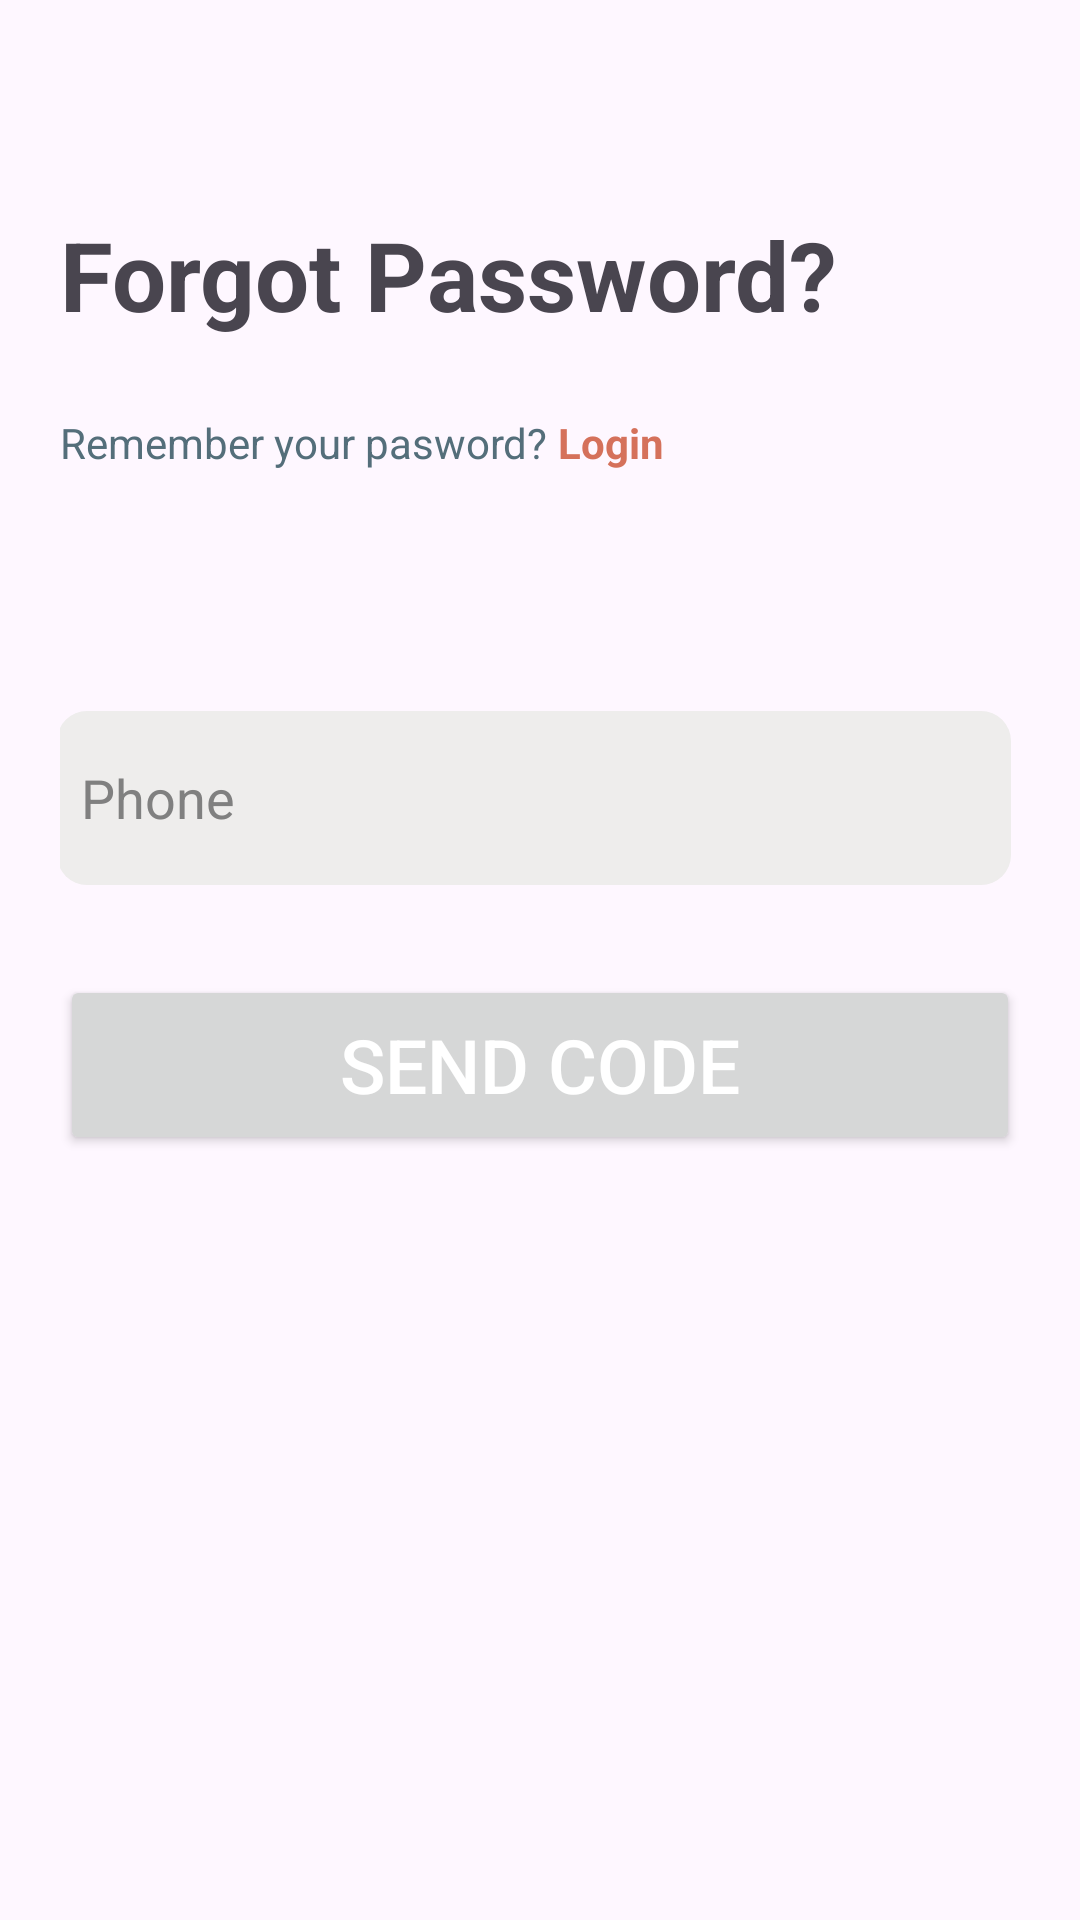

Here is an Android app screen rendered from its layout file. Give the layout XML and the strings, colors and styles it references.
<!-- AndroidManifest.xml: application theme Theme.LoginRegisterUsingRESTAPI -->
<!-- res/layout/activity_forgot_password.xml -->
<?xml version="1.0" encoding="utf-8"?>
<androidx.constraintlayout.widget.ConstraintLayout xmlns:android="http://schemas.android.com/apk/res/android"
    xmlns:app="http://schemas.android.com/apk/res-auto"
    xmlns:tools="http://schemas.android.com/tools"
    android:id="@+id/main"
    android:layout_width="match_parent"
    android:layout_height="match_parent"
    tools:context=".forgot_password">

    <LinearLayout
        android:layout_width="match_parent"
        android:layout_height="match_parent"
        android:orientation="vertical"
        android:padding="20dp"
        app:layout_constraintBottom_toBottomOf="parent"
        app:layout_constraintEnd_toEndOf="parent"
        app:layout_constraintStart_toStartOf="parent"
        app:layout_constraintTop_toTopOf="parent"
        tools:ignore="UselessParent">

        <TextView
            android:id="@+id/Welcome"
            android:layout_width="match_parent"
            android:layout_height="wrap_content"
            android:layout_marginTop="50dp"
            android:layout_marginBottom="25dp"
            android:text="Forgot Password?"
            android:textSize="32dp"
            android:textStyle="bold" />

        <LinearLayout
            android:layout_width="match_parent"
            android:layout_height="wrap_content"
            android:layout_gravity="bottom"
            android:layout_marginBottom="70dp"
            android:orientation="horizontal">

            <TextView
                android:id="@+id/CreateAccount"
                android:layout_width="wrap_content"
                android:layout_height="wrap_content"
                android:text="Remember your pasword? "
                android:textColor="#546E7A"
                android:textSize="14sp"
                app:layout_constraintEnd_toEndOf="parent"
                app:layout_constraintStart_toStartOf="parent"
                app:layout_constraintTop_toBottomOf="@id/Welcome" />

            <TextView
                android:id="@+id/Login"
                android:layout_width="wrap_content"
                android:layout_height="wrap_content"
                android:text="Login"
                android:textColor="@color/Primary"
                android:textSize="14sp"
                android:textStyle="bold"
                app:layout_constraintBottom_toBottomOf="@id/CreateAccount"
                app:layout_constraintStart_toEndOf="@id/CreateAccount"
                app:layout_constraintTop_toTopOf="@id/CreateAccount" />
        </LinearLayout>

        <EditText
            android:id="@+id/phone"
            android:layout_width="match_parent"
            android:layout_height="58dp"
            android:layout_alignParentEnd="true"
            android:layout_gravity="center"
            android:layout_marginTop="10dp"
            android:layout_marginEnd="2dp"
            android:layout_marginBottom="20dp"
            android:autofillHints=""
            android:background="@drawable/background"
            android:drawableLeft="@drawable/baseline_local_phone"
            android:drawablePadding="8dp"
            android:hint="@string/phone"
            android:inputType="number"
            android:padding="8dp"
            android:textColor="@color/black"
            android:textColorHint="@color/gray">

        </EditText>

        <Button
            android:id="@+id/Login_button"
            android:layout_width="match_parent"
            android:layout_height="60dp"
            android:layout_gravity="center"
            android:layout_marginTop="10dp"
            android:text="Send Code"
            android:textColor="@color/white"
            android:textSize="25sp"
            app:cornerRadius="30dp" />



    </LinearLayout>

</androidx.constraintlayout.widget.ConstraintLayout>
<!-- resources referenced by this layout -->
<resources>
  <color name="Primary">#d5715b</color>
  <color name="black">#FF000000</color>
  <color name="gray">#808080</color>
  <color name="white">#FFFFFFFF</color>
  <!-- drawable background (drawable) -->
  <?xml version="1.0" encoding="utf-8"?>
  <shape xmlns:android="http://schemas.android.com/apk/res/android">
      <solid
          android:color="#eeedec"/>
      <corners
          android:radius="10dp"/>
  </shape>
  <string name="phone">Phone</string>
  <style name="Theme.LoginRegisterUsingRESTAPI" parent="Theme.Material3.DayNight.NoActionBar">
          
          <item name="colorPrimary">@color/Primary</item>
          <item name="colorPrimaryVariant">@color/PrimaryVariant</item>
          <item name="colorOnPrimary">@color/white</item>
          
          <item name="colorSecondary">@color/Secondary</item>
          <item name="colorSecondaryVariant">@color/SecondaryVariant</item>
          <item name="colorOnSecondary">@color/black</item>
          
          <item name="android:statusBarColor">?attr/colorPrimaryVariant</item>
          
      </style>
  <color name="PrimaryVariant">#FF431A</color>
  <color name="Secondary">#f8c569</color>
  <color name="SecondaryVariant">#FDAA15</color>
</resources>
